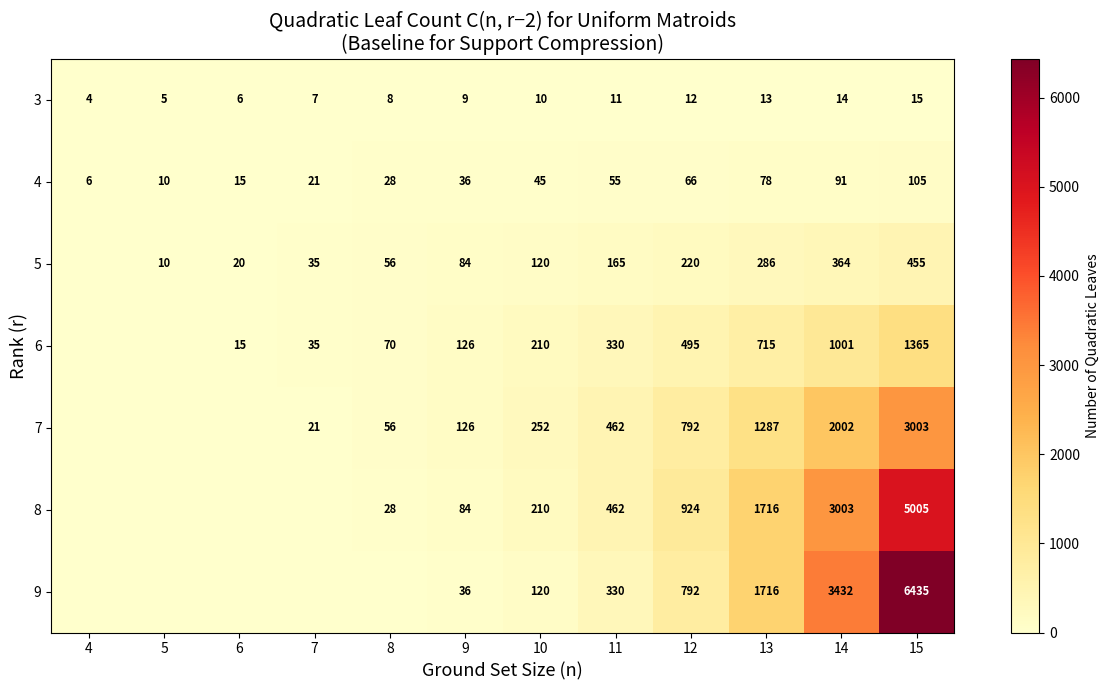
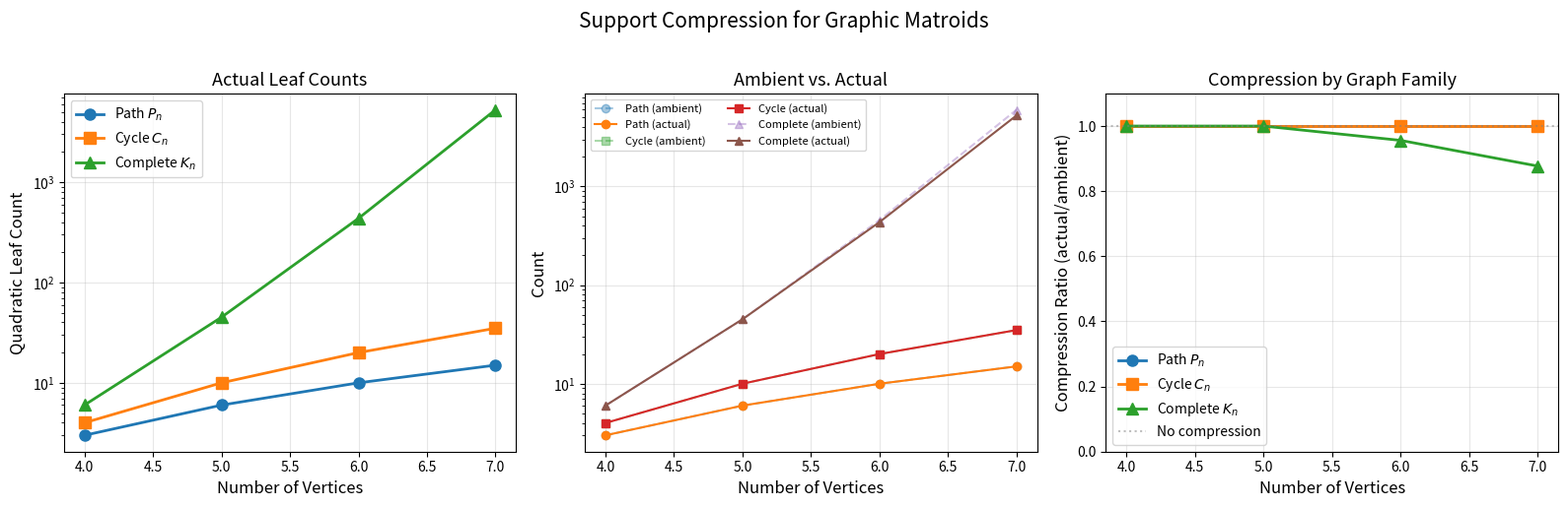
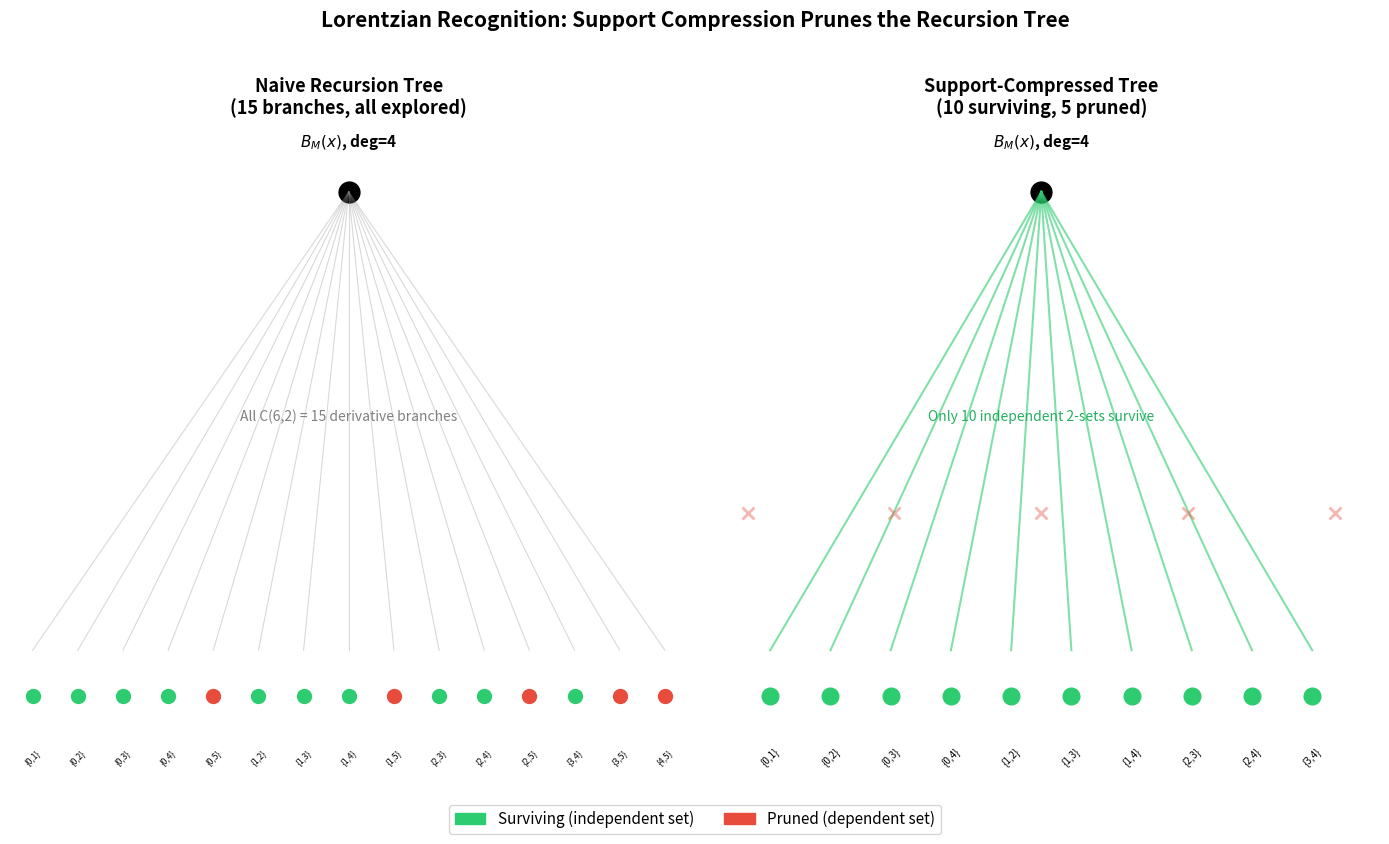

Reproduce these figures in Python, in order.
"""
applications.py — Real-World Applications of Support-Compressed Lorentzian Recognition

Demonstrates how support compression applies to:
1. Network reliability polynomial certification
2. Graph coloring polynomial analysis
3. Partition function complexity estimation
"""

from itertools import combinations
from math import comb, factorial
from typing import List, Set, FrozenSet, Tuple, Dict


# ─── Matroid infrastructure (self-contained) ─────────────────────────────────

class BasisFamily:
    def __init__(self, ground_set, bases):
        self.ground_set = sorted(ground_set)
        self.bases = bases
        self.rank = len(next(iter(bases))) if bases else 0

    def is_independent(self, I):
        return any(I <= B for B in self.bases)

    def independent_sets_of_size(self, k):
        return [frozenset(s) for s in combinations(self.ground_set, k)
                if self.is_independent(frozenset(s))]

    def active_variables(self):
        return set().union(*self.bases) if self.bases else set()


def graphic_matroid(n_verts, edges):
    E = list(range(len(edges)))
    def find(p, x):
        while p[x] != x: p[x] = p[p[x]]; x = p[x]
        return x
    def union(p, rk, x, y):
        rx, ry = find(p, x), find(p, y)
        if rx == ry: return False
        if rk[rx] < rk[ry]: rx, ry = ry, rx
        p[ry] = rx
        if rk[rx] == rk[ry]: rk[rx] += 1
        return True
    def is_forest(subset):
        p = list(range(n_verts)); rk = [0]*n_verts
        for i in subset:
            if not union(p, rk, edges[i][0], edges[i][1]): return False
        return True
    p = list(range(n_verts)); rk = [0]*n_verts
    rank = sum(1 for i, (u,v) in enumerate(edges) if union(p, rk, u, v))
    ref_comps = len({find(p, v) for v in range(n_verts)})
    bases = set()
    for subset in combinations(E, rank):
        if is_forest(subset):
            p2 = list(range(n_verts)); rk2 = [0]*n_verts
            for i in subset: union(p2, rk2, edges[i][0], edges[i][1])
            if len({find(p2, v) for v in range(n_verts)}) == ref_comps:
                bases.add(frozenset(subset))
    return BasisFamily(E, bases)


# ─── Application 1: Network Reliability ─────────────────────────────────────

def network_reliability_analysis():
    """Analyze Lorentzian certification complexity for network reliability.

    The reliability polynomial of a graph G counts the probability that the
    network remains connected when each edge fails independently. Its basis
    generating polynomial is exactly the graphic matroid's basis polynomial.

    Support compression tells us the exact certification complexity.
    """
    print("\n" + "="*65)
    print("  APPLICATION 1: NETWORK RELIABILITY")
    print("  Certification complexity for reliability polynomials")
    print("="*65)

    networks = {
        "Ring network (5 nodes)": (5, [(i, (i+1)%5) for i in range(5)]),
        "Star network (hub + 4)": (5, [(0, i) for i in range(1, 5)]),
        "Mesh 2×3 grid": (6, [(0,1),(1,2),(3,4),(4,5),(0,3),(1,4),(2,5)]),
        "Complete K_4": (4, [(i,j) for i in range(4) for j in range(i+1,4)]),
    }

    for name, (nv, edges) in networks.items():
        M = graphic_matroid(nv, edges)
        r = M.rank
        n = len(M.ground_set)
        k = max(r - 2, 0)
        actual = len(M.independent_sets_of_size(k)) if r >= 2 else 1
        ambient = comb(n, k) if r >= 2 else 1

        print(f"\n  {name}:")
        print(f"    Edges: {n}, Rank: {r}, Bases (spanning trees): {len(M.bases)}")
        print(f"    Certification leaves: {actual} / {ambient} ambient")
        print(f"    → {actual/ambient*100:.1f}% of naive cost needed")


# ─── Application 2: Sparse Graph Families ───────────────────────────────────

def sparse_graph_scaling():
    """Show how compression scales for increasingly sparse graphs.

    For path graphs (maximally sparse connected), the basis polynomial
    has minimal support, yielding maximum compression.
    """
    print("\n" + "="*65)
    print("  APPLICATION 2: SPARSE GRAPH SCALING")
    print("  Compression improves as graphs become sparser")
    print("="*65)

    print(f"\n  {'Graph':<20} {'|E|':>5} {'rank':>5} {'Leaves':>8} {'Ambient':>8} {'Ratio':>8}")
    print(f"  {'─'*20} {'─'*5} {'─'*5} {'─'*8} {'─'*8} {'─'*8}")

    for n in range(4, 9):
        # Path graph
        edges = [(i, i+1) for i in range(n-1)]
        M = graphic_matroid(n, edges)
        r = M.rank
        ne = len(M.ground_set)
        k = max(r - 2, 0)
        actual = len(M.independent_sets_of_size(k)) if r >= 2 else 1
        ambient = comb(ne, k) if r >= 2 else 1
        ratio = actual / ambient if ambient > 0 else 0
        print(f"  Path P_{n:<14} {ne:>5} {r:>5} {actual:>8} {ambient:>8} {ratio:>8.4f}")

    for n in range(4, 7):
        # Complete graph
        edges = [(i, j) for i in range(n) for j in range(i+1, n)]
        M = graphic_matroid(n, edges)
        r = M.rank
        ne = len(M.ground_set)
        k = max(r - 2, 0)
        actual = len(M.independent_sets_of_size(k)) if r >= 2 else 1
        ambient = comb(ne, k) if r >= 2 else 1
        ratio = actual / ambient if ambient > 0 else 0
        print(f"  Complete K_{n:<11} {ne:>5} {r:>5} {actual:>8} {ambient:>8} {ratio:>8.4f}")


# ─── Application 3: Complexity Prediction ────────────────────────────────────

def complexity_prediction():
    """Predict Lorentzian certification complexity from matroid parameters.

    The exact formula: cost = |{I ⊆ E : |I| = r-2, I independent}|
    Bounds:  cost ≤ C(ω, r-2)  where ω = |active variables|
    """
    print("\n" + "="*65)
    print("  APPLICATION 3: COMPLEXITY PREDICTION")
    print("  From matroid parameters to certification cost")
    print("="*65)

    # Compare predicted vs actual for various matroids
    examples = [
        ("U_{3,8}", 3, list(range(8)),
         {frozenset(s) for s in combinations(range(8), 3)}),
        ("U_{4,6}", 4, list(range(6)),
         {frozenset(s) for s in combinations(range(6), 4)}),
    ]

    for name, r, E, bases in examples:
        M = BasisFamily(E, bases)
        k = r - 2
        actual = len(M.independent_sets_of_size(k))
        omega = len(M.active_variables())
        bound_active = comb(omega, k)
        bound_ambient = comb(len(E), k)

        print(f"\n  {name}:")
        print(f"    Predicted (C(n,r-2)):    {bound_ambient}")
        print(f"    Active bound (C(ω,r-2)): {bound_active}")
        print(f"    Actual:                  {actual}")
        print(f"    Savings:                 {(1 - actual/bound_ambient)*100:.1f}% vs ambient")


def main():
    print("╔" + "═"*63 + "╗")
    print("║  APPLICATIONS OF SUPPORT-COMPRESSED LORENTZIAN RECOGNITION   ║")
    print("╚" + "═"*63 + "╝")

    network_reliability_analysis()
    sparse_graph_scaling()
    complexity_prediction()

    print("\n" + "═"*65)
    print("  All applications demonstrated successfully.")
    print("═"*65)


if __name__ == "__main__":
    main()


"""
demo.py — Interactive Demonstration of Sparse-Support Certificate Compression

Computes and compares naive vs. compressed Lorentzian recognition complexity
for uniform, graphic, and transversal matroids.

Usage:
    python demo.py
"""

from itertools import combinations
from math import comb
from typing import List, Set, FrozenSet, Tuple, Dict
import time


# ─── Inline implementations (self-contained) ────────────────────────────────

class BasisFamily:
    def __init__(self, ground_set, bases):
        self.ground_set = sorted(ground_set)
        self.bases = bases
        self.rank = len(next(iter(bases))) if bases else 0

    def is_independent(self, I):
        return any(I <= B for B in self.bases)

    def independent_sets_of_size(self, k):
        return [frozenset(s) for s in combinations(self.ground_set, k)
                if self.is_independent(frozenset(s))]

    def active_variables(self):
        return set().union(*self.bases) if self.bases else set()


def uniform_matroid(r, n):
    E = list(range(n))
    return BasisFamily(E, {frozenset(s) for s in combinations(E, r)})


def graphic_matroid(n_verts, edges):
    E = list(range(len(edges)))

    def find(p, x):
        while p[x] != x: p[x] = p[p[x]]; x = p[x]
        return x

    def union(p, rk, x, y):
        rx, ry = find(p, x), find(p, y)
        if rx == ry: return False
        if rk[rx] < rk[ry]: rx, ry = ry, rx
        p[ry] = rx
        if rk[rx] == rk[ry]: rk[rx] += 1
        return True

    def is_forest(subset):
        p = list(range(n_verts)); rk = [0]*n_verts
        for i in subset:
            if not union(p, rk, edges[i][0], edges[i][1]): return False
        return True

    # Find rank
    p = list(range(n_verts)); rk = [0]*n_verts
    rank = sum(1 for i, (u,v) in enumerate(edges) if union(p, rk, u, v))
    ref_comps = len({find(p, v) for v in range(n_verts)})

    bases = set()
    for subset in combinations(E, rank):
        if is_forest(subset):
            p2 = list(range(n_verts)); rk2 = [0]*n_verts
            for i in subset: union(p2, rk2, edges[i][0], edges[i][1])
            if len({find(p2, v) for v in range(n_verts)}) == ref_comps:
                bases.add(frozenset(subset))

    return BasisFamily(E, bases)


def analyze(M, name):
    n = len(M.ground_set)
    r = M.rank
    ambient = comb(n, r - 2) if r >= 2 else 1
    omega = len(M.active_variables())
    active_bound = comb(omega, r - 2) if r >= 2 else 1

    t0 = time.time()
    k = max(r - 2, 0)
    actual = len(M.independent_sets_of_size(k)) if r >= 2 else 1
    elapsed = time.time() - t0

    ratio = actual / ambient if ambient > 0 else 0

    print(f"\n{'='*65}")
    print(f"  {name}")
    print(f"{'='*65}")
    print(f"  |E| = {n},  rank = {r},  |bases| = {len(M.bases)}")
    print(f"  Active variables ω = {omega}")
    print(f"  ───────────────────────────────────────────────")
    print(f"  Ambient leaf count  C(n, r-2) = C({n},{r-2}) = {ambient}")
    print(f"  Active variable bound C(ω,r-2) = C({omega},{r-2}) = {active_bound}")
    print(f"  Actual leaf count (indep {k}-sets):  {actual}")
    print(f"  Compression ratio:  {ratio:.6f}")
    print(f"  Computation time:   {elapsed:.6f}s")
    return {"name": name, "n": n, "r": r, "ambient": ambient,
            "actual": actual, "ratio": ratio, "omega": omega}


def main():
    print("╔" + "═"*63 + "╗")
    print("║  SPARSE-SUPPORT CERTIFICATE COMPRESSION — DEMONSTRATION      ║")
    print("║  Lorentzian Recognition via Support Geometry                  ║")
    print("╚" + "═"*63 + "╝")

    # ── Section 1: Uniform Matroids ──────────────────────────────────────
    print("\n" + "─"*65)
    print("  SECTION 1: UNIFORM MATROIDS U_{r,n}")
    print("  Every (r-2)-subset is independent → leaf count = C(n, r-2)")
    print("─"*65)

    results = []
    for r, n in [(3, 5), (4, 7), (5, 8), (3, 10), (4, 10), (5, 10)]:
        M = uniform_matroid(r, n)
        res = analyze(M, f"Uniform U_{{{r},{n}}}")
        expected = comb(n, r - 2)
        assert res["actual"] == expected, f"Expected {expected}, got {res['actual']}"
        print(f"  ✓ Verified: actual = C({n},{r-2}) = {expected}")
        results.append(res)

    # ── Section 2: Graphic Matroids ──────────────────────────────────────
    print("\n" + "─"*65)
    print("  SECTION 2: GRAPHIC MATROIDS")
    print("  Bases = spanning forests; indep sets = forests")
    print("─"*65)

    # Path graph P_5: vertices 0-4, edges 0-1, 1-2, 2-3, 3-4
    path_edges = [(i, i+1) for i in range(4)]
    M_path = graphic_matroid(5, path_edges)
    res = analyze(M_path, "Path P_5 (graphic matroid)")
    results.append(res)

    # Cycle C_5: vertices 0-4, edges forming a 5-cycle
    cycle_edges = [(i, (i+1) % 5) for i in range(5)]
    M_cycle = graphic_matroid(5, cycle_edges)
    res = analyze(M_cycle, "Cycle C_5 (graphic matroid)")
    results.append(res)

    # Complete graph K_4
    k4_edges = [(i, j) for i in range(4) for j in range(i+1, 4)]
    M_k4 = graphic_matroid(4, k4_edges)
    res = analyze(M_k4, "Complete K_4 (graphic matroid)")
    results.append(res)

    # Complete graph K_5
    k5_edges = [(i, j) for i in range(5) for j in range(i+1, 5)]
    M_k5 = graphic_matroid(5, k5_edges)
    res = analyze(M_k5, "Complete K_5 (graphic matroid)")
    results.append(res)

    # Tree on 6 vertices (star)
    star_edges = [(0, i) for i in range(1, 6)]
    M_star = graphic_matroid(6, star_edges)
    res = analyze(M_star, "Star S_5 (graphic matroid)")
    results.append(res)

    # ── Section 3: Compression Summary ───────────────────────────────────
    print("\n" + "─"*65)
    print("  COMPRESSION SUMMARY")
    print("─"*65)
    print(f"  {'Matroid':<30} {'Ambient':>8} {'Actual':>8} {'Ratio':>10}")
    print(f"  {'─'*30} {'─'*8} {'─'*8} {'─'*10}")
    for r in results:
        print(f"  {r['name']:<30} {r['ambient']:>8} {r['actual']:>8} {r['ratio']:>10.4f}")

    # ── Section 4: Theorem Verification ──────────────────────────────────
    print("\n" + "─"*65)
    print("  THEOREM VERIFICATION")
    print("─"*65)

    # Verify Theorem 3: uniform matroid closed form
    print("\n  Theorem 3: Uniform matroid leaf count = C(n, r-2)")
    for r, n in [(3, 6), (4, 8), (5, 9), (3, 12)]:
        M = uniform_matroid(r, n)
        k = r - 2
        actual = len(M.independent_sets_of_size(k))
        expected = comb(n, k)
        status = "✓" if actual == expected else "✗"
        print(f"    {status} U_{{{r},{n}}}: actual={actual}, C({n},{k})={expected}")

    # Verify Theorem 4: active variable bound
    print("\n  Theorem 4: Leaf count ≤ C(ω, r-2)")
    for name, M in [("Path P_5", graphic_matroid(5, path_edges)),
                     ("Cycle C_5", graphic_matroid(5, cycle_edges)),
                     ("K_4", graphic_matroid(4, k4_edges))]:
        r = M.rank
        k = r - 2
        actual = len(M.independent_sets_of_size(k))
        omega = len(M.active_variables())
        bound = comb(omega, k)
        status = "✓" if actual <= bound else "✗"
        print(f"    {status} {name}: actual={actual} ≤ C({omega},{k})={bound}")

    print("\n" + "═"*65)
    print("  All demonstrations complete.")
    print("═"*65)


if __name__ == "__main__":
    main()


"""
Visualization: Compression Ratio Heatmap for Uniform Matroids

Visualizes the ratio of actual quadratic leaves to ambient leaf count
for uniform matroids U_{r,n} across different values of r and n.
For uniform matroids, every (r-2)-subset is independent, so the ratio
is always 1.0 — this serves as the baseline against which sparse
matroids show compression.

The heatmap shows C(n, r-2) values, illustrating how certification
complexity grows with n and r.
"""

import numpy as np
import matplotlib.pyplot as plt
from math import comb

# Parameters
n_values = list(range(4, 16))
r_values = list(range(3, 10))

# Compute leaf counts
data = np.zeros((len(r_values), len(n_values)))
for i, r in enumerate(r_values):
    for j, n in enumerate(n_values):
        if r <= n:
            data[i, j] = comb(n, r - 2)
        else:
            data[i, j] = 0

# Create heatmap
fig, ax = plt.subplots(figsize=(12, 7))
im = ax.imshow(data, cmap='YlOrRd', aspect='auto', interpolation='nearest')

# Labels
ax.set_xticks(range(len(n_values)))
ax.set_xticklabels(n_values)
ax.set_yticks(range(len(r_values)))
ax.set_yticklabels(r_values)
ax.set_xlabel('Ground Set Size (n)', fontsize=13)
ax.set_ylabel('Rank (r)', fontsize=13)
ax.set_title('Quadratic Leaf Count C(n, r−2) for Uniform Matroids\n'
             '(Baseline for Support Compression)', fontsize=14)

# Add text annotations
for i in range(len(r_values)):
    for j in range(len(n_values)):
        val = int(data[i, j])
        if val > 0:
            color = 'white' if val > data.max() * 0.6 else 'black'
            ax.text(j, i, str(val), ha='center', va='center',
                    fontsize=8, color=color, fontweight='bold')

plt.colorbar(im, ax=ax, label='Number of Quadratic Leaves')
plt.tight_layout()
plt.savefig('viz_compression_heatmap.png', dpi=150, bbox_inches='tight')
print("Saved viz_compression_heatmap.png")


"""
Visualization: Compression Comparison Across Graph Families

Compares the actual quadratic leaf count (= independent (r-2)-set count)
against the ambient worst case C(n, r-2) for different graph families.
Shows how graph structure determines certification complexity.

Key insight: sparse graphs (paths, cycles) often match the ambient bound,
while dense graphs with many dependencies can show genuine compression.
"""

import numpy as np
import matplotlib.pyplot as plt
from itertools import combinations
from math import comb


def graphic_matroid_leaves(n_verts, edges):
    """Compute leaf count for a graphic matroid."""
    E = list(range(len(edges)))

    def find(p, x):
        while p[x] != x: p[x] = p[p[x]]; x = p[x]
        return x

    def union(p, rk, x, y):
        rx, ry = find(p, x), find(p, y)
        if rx == ry: return False
        if rk[rx] < rk[ry]: rx, ry = ry, rx
        p[ry] = rx
        if rk[rx] == rk[ry]: rk[rx] += 1
        return True

    def is_forest(subset):
        p = list(range(n_verts)); rk = [0]*n_verts
        for i in subset:
            if not union(p, rk, edges[i][0], edges[i][1]): return False
        return True

    p = list(range(n_verts)); rk = [0]*n_verts
    rank = sum(1 for i, (u,v) in enumerate(edges) if union(p, rk, u, v))
    ref_comps = len({find(p, v) for v in range(n_verts)})

    bases = set()
    for subset in combinations(E, rank):
        if is_forest(subset):
            p2 = list(range(n_verts)); rk2 = [0]*n_verts
            for i in subset: union(p2, rk2, edges[i][0], edges[i][1])
            if len({find(p2, v) for v in range(n_verts)}) == ref_comps:
                bases.add(frozenset(subset))

    k = max(rank - 2, 0)
    actual = 0
    for s in combinations(E, k):
        fs = frozenset(s)
        if any(fs <= B for B in bases):
            actual += 1

    ambient = comb(len(E), k) if rank >= 2 else 1
    return len(E), rank, actual, ambient, len(bases)


# Compute data for different graph families
ns = list(range(4, 8))

path_data = []
cycle_data = []
complete_data = []

for n in ns:
    # Path
    edges = [(i, i+1) for i in range(n-1)]
    ne, r, actual, ambient, nb = graphic_matroid_leaves(n, edges)
    path_data.append((n, ne, r, actual, ambient))

    # Cycle
    edges = [(i, (i+1) % n) for i in range(n)]
    ne, r, actual, ambient, nb = graphic_matroid_leaves(n, edges)
    cycle_data.append((n, ne, r, actual, ambient))

    # Complete
    edges = [(i, j) for i in range(n) for j in range(i+1, n)]
    ne, r, actual, ambient, nb = graphic_matroid_leaves(n, edges)
    complete_data.append((n, ne, r, actual, ambient))


fig, axes = plt.subplots(1, 3, figsize=(16, 5))

# Plot 1: Absolute leaf counts
ax = axes[0]
x = ns
ax.plot(x, [d[3] for d in path_data], 'o-', label='Path $P_n$', linewidth=2, markersize=8)
ax.plot(x, [d[3] for d in cycle_data], 's-', label='Cycle $C_n$', linewidth=2, markersize=8)
ax.plot(x, [d[3] for d in complete_data], '^-', label='Complete $K_n$', linewidth=2, markersize=8)
ax.set_xlabel('Number of Vertices', fontsize=12)
ax.set_ylabel('Quadratic Leaf Count', fontsize=12)
ax.set_title('Actual Leaf Counts', fontsize=13)
ax.legend(fontsize=10)
ax.set_yscale('log')
ax.grid(True, alpha=0.3)

# Plot 2: Ambient vs Actual
ax = axes[1]
for data, label, marker in [(path_data, 'Path', 'o'), (cycle_data, 'Cycle', 's'),
                              (complete_data, 'Complete', '^')]:
    ax.plot(x, [d[4] for d in data], f'{marker}--', alpha=0.4, label=f'{label} (ambient)')
    ax.plot(x, [d[3] for d in data], f'{marker}-', label=f'{label} (actual)')
ax.set_xlabel('Number of Vertices', fontsize=12)
ax.set_ylabel('Count', fontsize=12)
ax.set_title('Ambient vs. Actual', fontsize=13)
ax.legend(fontsize=8, ncol=2)
ax.set_yscale('log')
ax.grid(True, alpha=0.3)

# Plot 3: Compression ratios
ax = axes[2]
ax.plot(x, [d[3]/d[4] if d[4] > 0 else 1 for d in path_data],
        'o-', label='Path $P_n$', linewidth=2, markersize=8)
ax.plot(x, [d[3]/d[4] if d[4] > 0 else 1 for d in cycle_data],
        's-', label='Cycle $C_n$', linewidth=2, markersize=8)
ax.plot(x, [d[3]/d[4] if d[4] > 0 else 1 for d in complete_data],
        '^-', label='Complete $K_n$', linewidth=2, markersize=8)
ax.set_xlabel('Number of Vertices', fontsize=12)
ax.set_ylabel('Compression Ratio (actual/ambient)', fontsize=12)
ax.set_title('Compression by Graph Family', fontsize=13)
ax.axhline(y=1.0, color='gray', linestyle=':', alpha=0.5, label='No compression')
ax.legend(fontsize=10)
ax.set_ylim(0, 1.1)
ax.grid(True, alpha=0.3)

plt.suptitle('Support Compression for Graphic Matroids', fontsize=15, y=1.02)
plt.tight_layout()
plt.savefig('viz_graph_comparison.png', dpi=150, bbox_inches='tight')
print("Saved viz_graph_comparison.png")


"""
Visualization: Recursion Tree Pruning by Support Geometry

Illustrates how support geometry prunes the Lorentzian recognition
recursion tree. Shows a comparison between naive (all branches) and
support-compressed (surviving branches only) for a small example.

The key insight: branches die when the accumulated derivative index
cannot extend to any support element (basis). For matroids, this is
exactly the independence test.
"""

import numpy as np
import matplotlib.pyplot as plt
import matplotlib.patches as mpatches
from math import comb
from itertools import combinations


def draw_tree_comparison():
    """Draw a comparison of naive vs pruned recursion trees for a small example."""

    fig, axes = plt.subplots(1, 2, figsize=(14, 8))

    # Example: polynomial with support = {{0,1,2}, {0,1,3}, {1,2,3}} on 4 variables
    # This is like a rank-3 matroid on ground set {0,1,2,3}
    # degree = 3, so we need derivatives of order 1 (degree 3 - 2 = 1)
    # surviving 1-sets: {0}, {1}, {2}, {3} — all appear in some basis
    # ambient 1-sets: {0}, {1}, {2}, {3} — same (n=4, k=1)

    # For a more interesting example, consider rank-4 on 6 elements
    # with bases = {{0,1,2,3}, {0,1,2,4}, {0,1,3,4}, {0,2,3,4}, {1,2,3,4}}
    # derivative order = 2
    # ambient 2-subsets: C(6,2) = 15
    # surviving 2-subsets: those contained in some basis

    bases = [{0,1,2,3}, {0,1,2,4}, {0,1,3,4}, {0,2,3,4}, {1,2,3,4}]
    n, r = 6, 4
    k = r - 2  # = 2

    all_subsets = list(combinations(range(n), k))
    surviving = [s for s in all_subsets if any(set(s) <= b for b in bases)]
    dead = [s for s in all_subsets if not any(set(s) <= b for b in bases)]

    # Left panel: Naive tree (all branches)
    ax = axes[0]
    ax.set_title(f'Naive Recursion Tree\n({len(all_subsets)} branches, all explored)',
                 fontsize=13, fontweight='bold')
    ax.set_xlim(-0.5, len(all_subsets) - 0.5)
    ax.set_ylim(-0.5, 2.5)
    ax.set_axis_off()

    # Root
    ax.plot(len(all_subsets)/2 - 0.5, 2.2, 'ko', markersize=15)
    ax.text(len(all_subsets)/2 - 0.5, 2.4, f'$B_M(x)$, deg={r}',
            ha='center', fontsize=11, fontweight='bold')

    # Leaves
    for i, s in enumerate(all_subsets):
        is_surv = s in surviving
        color = '#2ecc71' if is_surv else '#e74c3c'
        ax.plot(i, 0, 'o', markersize=10, color=color, zorder=5)
        ax.plot([len(all_subsets)/2 - 0.5, i], [2.2, 0.2], '-',
                color='gray', alpha=0.3, linewidth=0.8)
        label = '{' + ','.join(map(str, s)) + '}'
        ax.text(i, -0.3, label, ha='center', fontsize=6, rotation=45)

    ax.text(len(all_subsets)/2 - 0.5, 1.2,
            f'All C({n},{k}) = {len(all_subsets)} derivative branches',
            ha='center', fontsize=10, style='italic', color='gray')

    # Right panel: Pruned tree (only surviving)
    ax = axes[1]
    ax.set_title(f'Support-Compressed Tree\n({len(surviving)} surviving, {len(dead)} pruned)',
                 fontsize=13, fontweight='bold')
    ax.set_xlim(-0.5, len(all_subsets) - 0.5)
    ax.set_ylim(-0.5, 2.5)
    ax.set_axis_off()

    # Root
    ax.plot(len(all_subsets)/2 - 0.5, 2.2, 'ko', markersize=15)
    ax.text(len(all_subsets)/2 - 0.5, 2.4, f'$B_M(x)$, deg={r}',
            ha='center', fontsize=11, fontweight='bold')

    # Only surviving leaves
    positions = np.linspace(1, len(all_subsets) - 2, len(surviving))
    for i, (pos, s) in enumerate(zip(positions, surviving)):
        ax.plot(pos, 0, 'o', markersize=12, color='#2ecc71', zorder=5)
        ax.plot([len(all_subsets)/2 - 0.5, pos], [2.2, 0.2], '-',
                color='#2ecc71', alpha=0.6, linewidth=1.5)
        label = '{' + ','.join(map(str, s)) + '}'
        ax.text(pos, -0.3, label, ha='center', fontsize=7, rotation=45)

    # Dead branches (faded X marks)
    dead_positions = np.linspace(0.5, len(all_subsets) - 1.5, len(dead))
    for i, (pos, s) in enumerate(zip(dead_positions, dead)):
        ax.plot(pos, 0.8, 'x', markersize=8, color='#e74c3c', alpha=0.4,
                markeredgewidth=2, zorder=5)

    ax.text(len(all_subsets)/2 - 0.5, 1.2,
            f'Only {len(surviving)} independent {k}-sets survive',
            ha='center', fontsize=10, style='italic', color='#27ae60')

    # Legend
    legend_elements = [
        mpatches.Patch(color='#2ecc71', label='Surviving (independent set)'),
        mpatches.Patch(color='#e74c3c', label='Pruned (dependent set)'),
    ]
    fig.legend(handles=legend_elements, loc='lower center', ncol=2,
               fontsize=11, bbox_to_anchor=(0.5, -0.02))

    plt.suptitle('Lorentzian Recognition: Support Compression Prunes the Recursion Tree',
                 fontsize=15, fontweight='bold', y=1.02)
    plt.tight_layout()
    plt.savefig('viz_recursion_tree.png', dpi=150, bbox_inches='tight')
    print("Saved viz_recursion_tree.png")


draw_tree_comparison()
